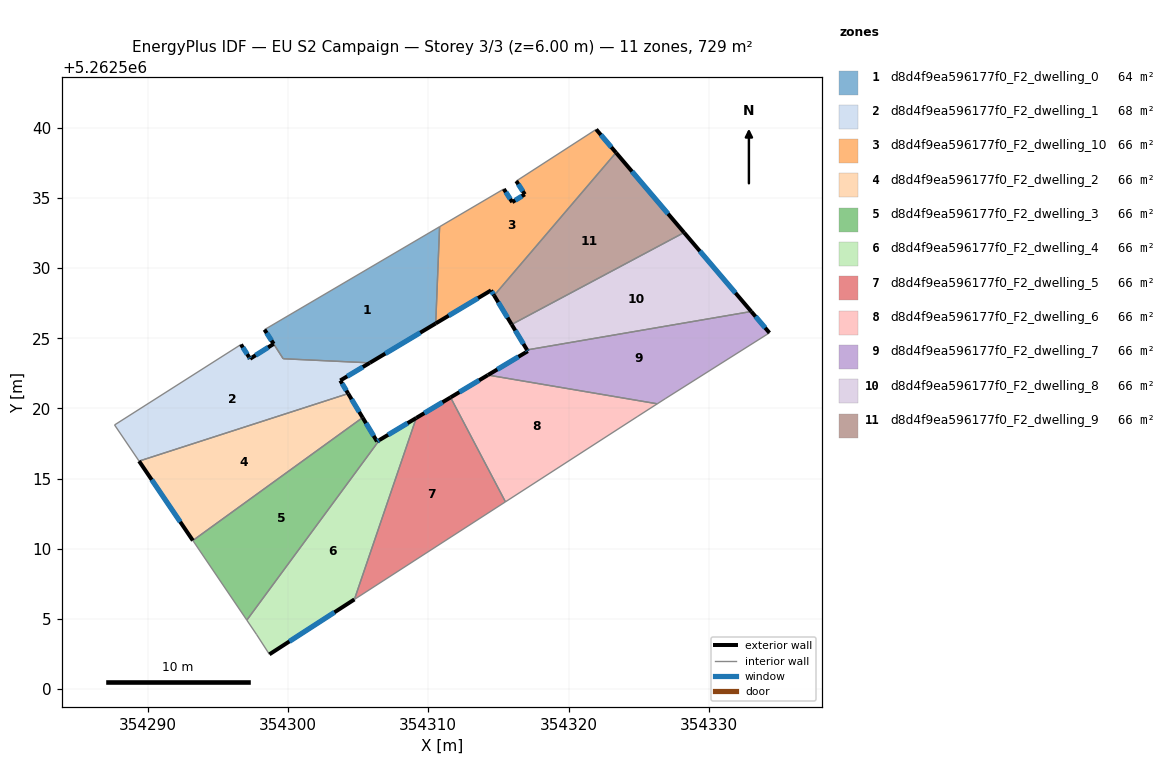
=== STOREY PLAN SPEC (per zone: floor XY polygon, exterior-wall plan segments, windows/doors) ===
zone 1: d8d4f9ea596177f0_F2_dwelling_0  (64.3 m²)
  floor: (354310.81, 5262532.96) (354310.53, 5262526.06) (354305.83, 5262523.25) (354299.66, 5262523.54) (354298.32, 5262525.62)
  exterior wall: (354305.83, 5262523.25) – (354310.53, 5262526.06)  [5.5 m]
    window: (354306.94, 5262523.91) – (354309.43, 5262525.40)  [4.6 m²]
  exterior wall: (354298.32, 5262525.62) – (354298.98, 5262524.60)  [1.2 m]
    window: (354298.48, 5262525.38) – (354298.82, 5262524.84)  [1.0 m²]
  interior walls: 4
zone 2: d8d4f9ea596177f0_F2_dwelling_1  (68.2 m²)
  floor: (354305.83, 5262523.25) (354303.73, 5262521.99) (354304.29, 5262521.06) (354289.38, 5262516.25) (354287.63, 5262518.82) (354296.65, 5262524.56) (354297.22, 5262523.66) (354297.30, 5262523.54) (354298.98, 5262524.60) (354299.66, 5262523.54)
  exterior wall: (354297.30, 5262523.54) – (354297.22, 5262523.66)  [0.1 m]
    window: (354297.28, 5262523.57) – (354297.24, 5262523.63)  [0.1 m²]
  exterior wall: (354298.98, 5262524.60) – (354297.30, 5262523.54)  [2.0 m]
    window: (354298.58, 5262524.35) – (354297.69, 5262523.79)  [1.7 m²]
  exterior wall: (354303.73, 5262521.99) – (354305.83, 5262523.25)  [2.5 m]
    window: (354304.22, 5262522.29) – (354305.34, 5262522.96)  [2.1 m²]
  exterior wall: (354304.29, 5262521.06) – (354303.73, 5262521.99)  [1.1 m]
    window: (354304.16, 5262521.28) – (354303.86, 5262521.77)  [0.9 m²]
  exterior wall: (354297.22, 5262523.66) – (354296.65, 5262524.56)  [1.1 m]
    window: (354297.09, 5262523.87) – (354296.78, 5262524.35)  [0.9 m²]
  interior walls: 5
zone 3: d8d4f9ea596177f0_F2_dwelling_10  (66.3 m²)
  floor: (354321.97, 5262539.90) (354323.38, 5262538.24) (354314.69, 5262528.06) (354314.47, 5262528.42) (354310.53, 5262526.06) (354310.81, 5262532.96) (354315.39, 5262535.65) (354315.99, 5262534.71) (354316.88, 5262535.26) (354316.27, 5262536.21)
  exterior wall: (354316.88, 5262535.26) – (354315.99, 5262534.71)  [1.1 m]
    window: (354316.67, 5262535.13) – (354316.20, 5262534.84)  [0.9 m²]
  exterior wall: (354316.27, 5262536.21) – (354316.88, 5262535.26)  [1.1 m]
    window: (354316.42, 5262535.99) – (354316.74, 5262535.49)  [1.0 m²]
  exterior wall: (354323.38, 5262538.24) – (354321.97, 5262539.90)  [2.2 m]
    window: (354323.05, 5262538.63) – (354322.30, 5262539.51)  [1.8 m²]
  exterior wall: (354314.47, 5262528.42) – (354314.70, 5262528.06)  [0.4 m]
    window: (354314.53, 5262528.33) – (354314.64, 5262528.14)  [0.4 m²]
  exterior wall: (354310.53, 5262526.06) – (354314.47, 5262528.42)  [4.6 m]
    window: (354311.46, 5262526.61) – (354313.55, 5262527.87)  [3.9 m²]
  exterior wall: (354315.99, 5262534.71) – (354315.39, 5262535.65)  [1.1 m]
    window: (354315.85, 5262534.93) – (354315.53, 5262535.43)  [0.9 m²]
  interior walls: 4
zone 4: d8d4f9ea596177f0_F2_dwelling_2  (66.3 m²)
  floor: (354304.29, 5262521.06) (354305.32, 5262519.35) (354293.22, 5262510.58) (354289.38, 5262516.25)
  exterior wall: (354305.32, 5262519.35) – (354304.29, 5262521.06)  [2.0 m]
    window: (354305.08, 5262519.75) – (354304.53, 5262520.66)  [1.7 m²]
  exterior wall: (354289.38, 5262516.25) – (354293.22, 5262510.58)  [6.8 m]
    window: (354290.28, 5262514.92) – (354292.32, 5262511.91)  [5.8 m²]
  interior walls: 2
zone 5: d8d4f9ea596177f0_F2_dwelling_3  (66.3 m²)
  floor: (354305.32, 5262519.35) (354306.35, 5262517.65) (354306.52, 5262517.75) (354297.06, 5262504.91) (354293.22, 5262510.58)
  exterior wall: (354306.35, 5262517.65) – (354305.32, 5262519.35)  [2.0 m]
    window: (354306.11, 5262518.05) – (354305.56, 5262518.95)  [1.7 m²]
  exterior wall: (354306.52, 5262517.75) – (354306.35, 5262517.65)  [0.2 m]
    window: (354306.48, 5262517.72) – (354306.39, 5262517.67)  [0.2 m²]
  interior walls: 3
zone 6: d8d4f9ea596177f0_F2_dwelling_4  (66.3 m²)
  floor: (354309.14, 5262519.32) (354304.73, 5262506.38) (354298.67, 5262502.47) (354297.77, 5262503.87) (354297.06, 5262504.91) (354306.52, 5262517.75)
  exterior wall: (354309.14, 5262519.32) – (354306.52, 5262517.75)  [3.1 m]
    window: (354308.53, 5262518.95) – (354307.14, 5262518.12)  [2.6 m²]
  exterior wall: (354298.67, 5262502.47) – (354304.73, 5262506.38)  [7.2 m]
    window: (354300.10, 5262503.39) – (354303.31, 5262505.47)  [6.1 m²]
  interior walls: 4
zone 7: d8d4f9ea596177f0_F2_dwelling_5  (66.3 m²)
  floor: (354311.59, 5262520.79) (354315.50, 5262513.34) (354304.73, 5262506.38) (354309.14, 5262519.32)
  exterior wall: (354311.59, 5262520.79) – (354309.14, 5262519.32)  [2.9 m]
    window: (354311.02, 5262520.44) – (354309.72, 5262519.67)  [2.4 m²]
  interior walls: 3
zone 8: d8d4f9ea596177f0_F2_dwelling_6  (66.3 m²)
  floor: (354326.33, 5262520.33) (354324.89, 5262519.41) (354315.50, 5262513.34) (354311.59, 5262520.79) (354314.25, 5262522.38)
  exterior wall: (354314.25, 5262522.38) – (354311.59, 5262520.79)  [3.1 m]
    window: (354313.63, 5262522.01) – (354312.22, 5262521.16)  [2.6 m²]
  interior walls: 4
zone 9: d8d4f9ea596177f0_F2_dwelling_7  (66.3 m²)
  floor: (354333.03, 5262526.91) (354334.32, 5262525.39) (354326.89, 5262520.69) (354326.33, 5262520.33) (354314.25, 5262522.38) (354317.09, 5262524.08) (354317.04, 5262524.17)
  exterior wall: (354317.09, 5262524.08) – (354314.25, 5262522.38)  [3.3 m]
    window: (354316.43, 5262523.68) – (354314.92, 5262522.78)  [2.8 m²]
  exterior wall: (354317.04, 5262524.17) – (354317.09, 5262524.08)  [0.1 m]
    window: (354317.05, 5262524.15) – (354317.08, 5262524.10)  [0.1 m²]
  exterior wall: (354334.32, 5262525.39) – (354333.03, 5262526.91)  [2.0 m]
    window: (354334.02, 5262525.75) – (354333.33, 5262526.56)  [1.7 m²]
  interior walls: 4
zone 10: d8d4f9ea596177f0_F2_dwelling_8  (66.3 m²)
  floor: (354328.24, 5262532.54) (354333.03, 5262526.91) (354317.04, 5262524.17) (354315.94, 5262525.99)
  exterior wall: (354315.95, 5262525.99) – (354317.04, 5262524.17)  [2.1 m]
    window: (354316.20, 5262525.56) – (354316.78, 5262524.60)  [1.8 m²]
  exterior wall: (354333.03, 5262526.91) – (354328.24, 5262532.54)  [7.4 m]
    window: (354331.90, 5262528.23) – (354329.36, 5262531.22)  [6.2 m²]
  interior walls: 2
zone 11: d8d4f9ea596177f0_F2_dwelling_9  (66.3 m²)
  floor: (354323.38, 5262538.24) (354328.24, 5262532.54) (354315.94, 5262525.99) (354314.69, 5262528.06)
  exterior wall: (354314.70, 5262528.06) – (354315.95, 5262525.99)  [2.4 m]
    window: (354314.99, 5262527.57) – (354315.65, 5262526.47)  [2.0 m²]
  exterior wall: (354328.24, 5262532.54) – (354323.38, 5262538.24)  [7.5 m]
    window: (354327.10, 5262533.88) – (354324.52, 5262536.90)  [6.3 m²]
  interior walls: 2

=== DERIVED (storey summary) ===
Building: EU S2 Campaign
Storey: 3 of 3  (floor level z = 6.00 m)
Storey gross floor area: 729.1 m²
Zones on this storey: 11
  - d8d4f9ea596177f0_F2_dwelling_0: floor 64.3 m²; exterior wall 6.7 m (20.1 m²); 2 window(s) 5.6 m²; WWR 28.1%
  - d8d4f9ea596177f0_F2_dwelling_1: floor 68.2 m²; exterior wall 6.7 m (20.2 m²); 5 window(s) 5.7 m²; WWR 28.1%
  - d8d4f9ea596177f0_F2_dwelling_10: floor 66.3 m²; exterior wall 10.5 m (31.5 m²); 6 window(s) 8.9 m²; WWR 28.1%
  - d8d4f9ea596177f0_F2_dwelling_2: floor 66.3 m²; exterior wall 8.8 m (26.5 m²); 2 window(s) 7.5 m²; WWR 28.1%
  - d8d4f9ea596177f0_F2_dwelling_3: floor 66.3 m²; exterior wall 2.2 m (6.6 m²); 2 window(s) 1.8 m²; WWR 28.1%
  - d8d4f9ea596177f0_F2_dwelling_4: floor 66.3 m²; exterior wall 10.3 m (30.8 m²); 2 window(s) 8.7 m²; WWR 28.1%
  - d8d4f9ea596177f0_F2_dwelling_5: floor 66.3 m²; exterior wall 2.9 m (8.6 m²); 1 window(s) 2.4 m²; WWR 28.1%
  - d8d4f9ea596177f0_F2_dwelling_6: floor 66.3 m²; exterior wall 3.1 m (9.3 m²); 1 window(s) 2.6 m²; WWR 28.1%
  - d8d4f9ea596177f0_F2_dwelling_7: floor 66.3 m²; exterior wall 5.4 m (16.2 m²); 3 window(s) 4.6 m²; WWR 28.1%
  - d8d4f9ea596177f0_F2_dwelling_8: floor 66.3 m²; exterior wall 9.5 m (28.5 m²); 2 window(s) 8.0 m²; WWR 28.1%
  - d8d4f9ea596177f0_F2_dwelling_9: floor 66.3 m²; exterior wall 9.9 m (29.7 m²); 2 window(s) 8.4 m²; WWR 28.1%
Zone adjacency (shared interzone walls):
  - d8d4f9ea596177f0_F2_dwelling_0 ↔ d8d4f9ea596177f0_F2_dwelling_1
  - d8d4f9ea596177f0_F2_dwelling_0 ↔ d8d4f9ea596177f0_F2_dwelling_10
  - d8d4f9ea596177f0_F2_dwelling_1 ↔ d8d4f9ea596177f0_F2_dwelling_2
  - d8d4f9ea596177f0_F2_dwelling_10 ↔ d8d4f9ea596177f0_F2_dwelling_9
  - d8d4f9ea596177f0_F2_dwelling_2 ↔ d8d4f9ea596177f0_F2_dwelling_3
  - d8d4f9ea596177f0_F2_dwelling_3 ↔ d8d4f9ea596177f0_F2_dwelling_4
  - d8d4f9ea596177f0_F2_dwelling_4 ↔ d8d4f9ea596177f0_F2_dwelling_5
  - d8d4f9ea596177f0_F2_dwelling_5 ↔ d8d4f9ea596177f0_F2_dwelling_6
  - d8d4f9ea596177f0_F2_dwelling_6 ↔ d8d4f9ea596177f0_F2_dwelling_7
  - d8d4f9ea596177f0_F2_dwelling_7 ↔ d8d4f9ea596177f0_F2_dwelling_8
  - d8d4f9ea596177f0_F2_dwelling_8 ↔ d8d4f9ea596177f0_F2_dwelling_9